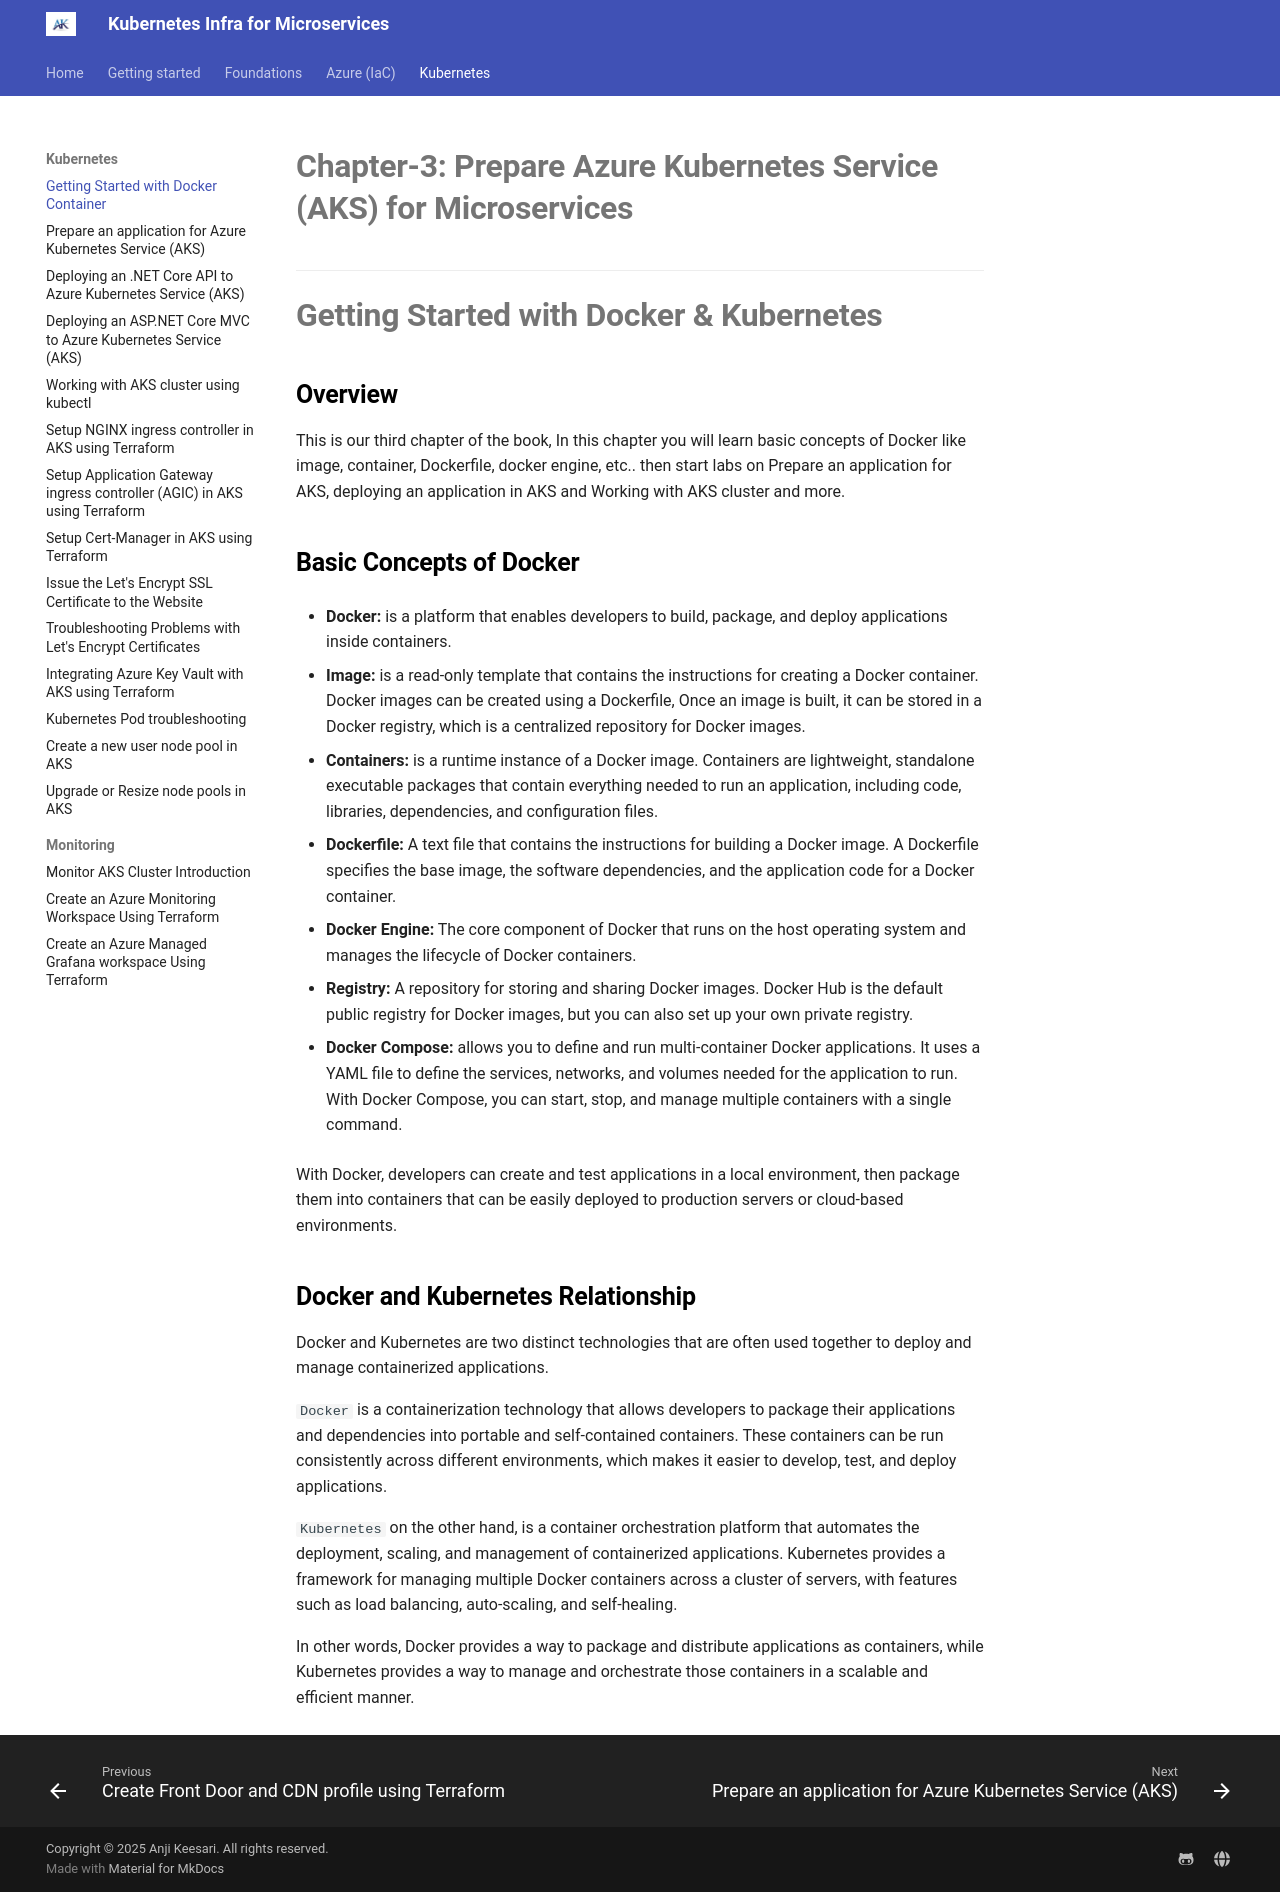

repository: akeesari/kubernetes · page: kubernetes/0.getting-started/index.html · generator: mkdocs

# Chapter-3: Prepare Azure Kubernetes Service (AKS) for Microservices
___
# Getting Started with Docker & Kubernetes


## Overview

This is our third chapter of the book, In this chapter you will learn basic concepts of Docker like image, container, Dockerfile, docker engine, etc.. then start labs on Prepare an application for AKS, deploying an application in AKS and Working with AKS cluster and more.

## Basic Concepts of Docker

- **Docker:** is a platform that enables developers to build, package, and deploy applications inside containers. 

- **Image:** is a read-only template that contains the instructions for creating a Docker container. Docker images can be created using a Dockerfile, Once an image is built, it can be stored in a Docker registry, which is a centralized repository for Docker images.

- **Containers:**  is a runtime instance of a Docker image. Containers are lightweight, standalone executable packages that contain everything needed to run an application, including code, libraries, dependencies, and configuration files. 

- **Dockerfile:** A text file that contains the instructions for building a Docker image. A Dockerfile specifies the base image, the software dependencies, and the application code for a Docker container.

- **Docker Engine:** The core component of Docker that runs on the host operating system and manages the lifecycle of Docker containers.

- **Registry:** A repository for storing and sharing Docker images. Docker Hub is the default public registry for Docker images, but you can also set up your own private registry.

- **Docker Compose:**  allows you to define and run multi-container Docker applications. It uses a YAML file to define the services, networks, and volumes needed for the application to run. With Docker Compose, you can start, stop, and manage multiple containers with a single command.

With Docker, developers can create and test applications in a local environment, then package them into containers that can be easily deployed to production servers or cloud-based environments.

## Docker and Kubernetes Relationship

Docker and Kubernetes are two distinct technologies that are often used together to deploy and manage containerized applications.

`Docker` is a containerization technology that allows developers to package their applications and dependencies into portable and self-contained containers. These containers can be run consistently across different environments, which makes it easier to develop, test, and deploy applications.

`Kubernetes` on the other hand, is a container orchestration platform that automates the deployment, scaling, and management of containerized applications. Kubernetes provides a framework for managing multiple Docker containers across a cluster of servers, with features such as load balancing, auto-scaling, and self-healing.

In other words, Docker provides a way to package and distribute applications as containers, while Kubernetes provides a way to manage and orchestrate those containers in a scalable and efficient manner.
